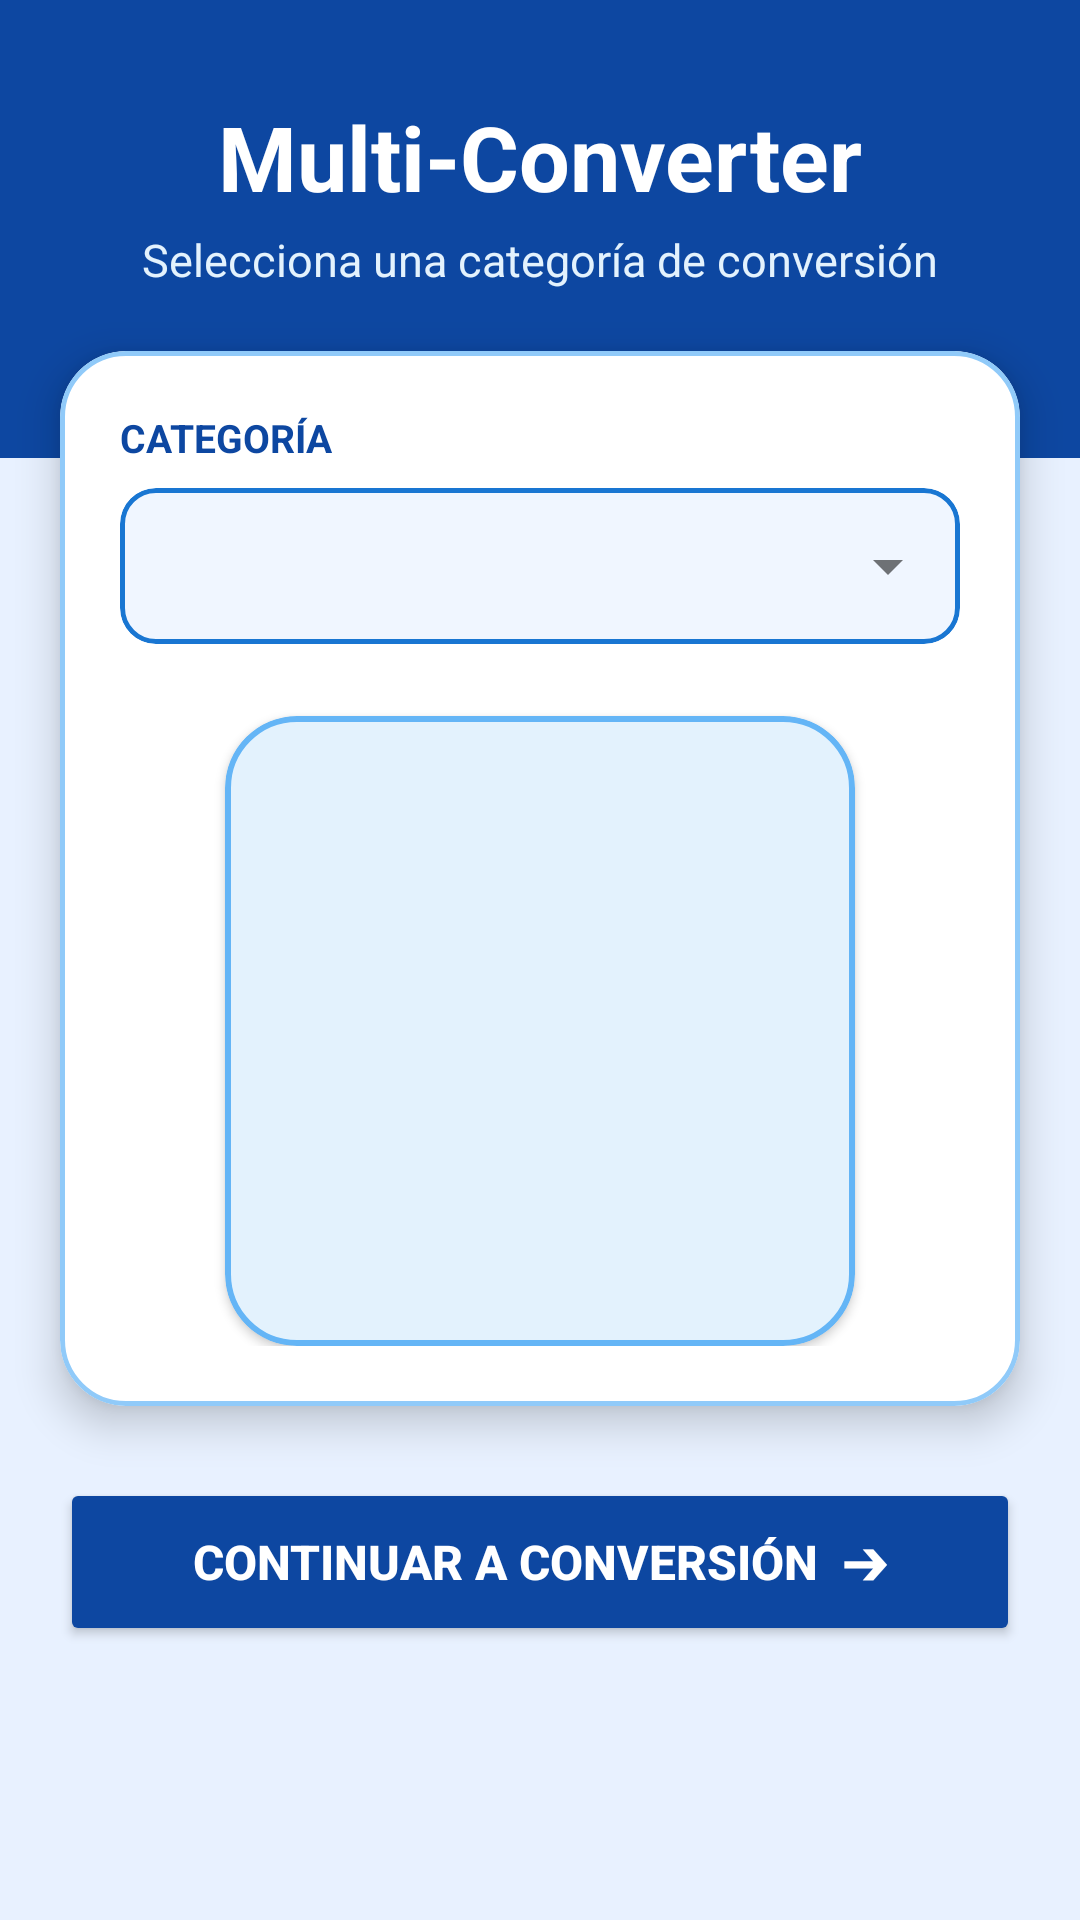

Here is an Android app screen rendered from its layout file. Give the layout XML and the strings, colors and styles it references.
<!-- AndroidManifest.xml: application theme Theme.RA2_Actividad2 -->
<!-- res/layout/activity_main.xml -->
<?xml version="1.0" encoding="utf-8"?>
<ScrollView xmlns:android="http://schemas.android.com/apk/res/android"
    xmlns:app="http://schemas.android.com/apk/res-auto"
    android:layout_width="match_parent"
    android:layout_height="match_parent"
    android:background="#E8F1FF"
    android:fillViewport="true">

    <LinearLayout
        android:id="@+id/mainLayout"
        android:layout_width="match_parent"
        android:layout_height="wrap_content"
        android:gravity="center_horizontal"
        android:orientation="vertical">

        
        <LinearLayout
            android:layout_width="match_parent"
            android:layout_height="wrap_content"
            android:background="#0D47A1"
            android:gravity="center_horizontal"
            android:orientation="vertical"
            android:paddingStart="24dp"
            android:paddingTop="32dp"
            android:paddingEnd="24dp"
            android:paddingBottom="56dp">

            <TextView
                android:layout_width="wrap_content"
                android:layout_height="wrap_content"
                android:text="Multi-Converter"
                android:textColor="#FFFFFF"
                android:textSize="30sp"
                android:textStyle="bold" />

            <TextView
                android:layout_width="wrap_content"
                android:layout_height="wrap_content"
                android:layout_marginTop="4dp"
                android:text="Selecciona una categoría de conversión"
                android:textColor="#E3F2FD"
                android:textSize="15sp" />
        </LinearLayout>

        
        <com.google.android.material.card.MaterialCardView
            android:layout_width="match_parent"
            android:layout_height="wrap_content"
            android:layout_marginStart="20dp"
            android:layout_marginTop="-36dp"
            android:layout_marginEnd="20dp"
            android:layout_marginBottom="24dp"
            app:cardBackgroundColor="#FFFFFF"
            app:cardCornerRadius="22dp"
            app:cardElevation="8dp"
            app:strokeColor="#90CAF9"
            app:strokeWidth="1.5dp">

            <LinearLayout
                android:layout_width="match_parent"
                android:layout_height="wrap_content"
                android:gravity="center_horizontal"
                android:orientation="vertical"
                android:padding="20dp">

                <TextView
                    android:layout_width="match_parent"
                    android:layout_height="wrap_content"
                    android:layout_marginBottom="8dp"
                    android:text="CATEGORÍA"
                    android:textColor="#0D47A1"
                    android:textSize="13sp"
                    android:textStyle="bold" />

                
                <com.google.android.material.card.MaterialCardView
                    android:layout_width="match_parent"
                    android:layout_height="wrap_content"
                    android:layout_marginBottom="24dp"
                    android:theme="@style/ThemeOverlay.AppCompat.Light"
                    app:cardBackgroundColor="#F0F6FF"
                    app:cardCornerRadius="12dp"
                    app:cardElevation="0dp"
                    app:strokeColor="#1976D2"
                    app:strokeWidth="1.5dp">

                    <Spinner
                        android:id="@+id/spCategory"
                        android:layout_width="match_parent"
                        android:layout_height="wrap_content"
                        android:minHeight="52dp"
                        android:paddingStart="12dp"
                        android:paddingEnd="12dp" />
                </com.google.android.material.card.MaterialCardView>

                
                <com.google.android.material.card.MaterialCardView
                    android:layout_width="210dp"
                    android:layout_height="210dp"
                    app:cardBackgroundColor="#E3F2FD"
                    app:cardCornerRadius="24dp"
                    app:cardElevation="2dp"
                    app:strokeColor="#64B5F6"
                    app:strokeWidth="2dp">

                    <ImageView
                        android:id="@+id/imgCategoryBitmap"
                        android:layout_width="match_parent"
                        android:layout_height="match_parent"
                        android:contentDescription="Imagen de la categoría"
                        android:padding="20dp"
                        android:scaleType="fitCenter" />
                </com.google.android.material.card.MaterialCardView>

            </LinearLayout>
        </com.google.android.material.card.MaterialCardView>

        <Button
            android:id="@+id/btnNextActivity"
            android:layout_width="match_parent"
            android:layout_height="56dp"
            android:layout_marginStart="20dp"
            android:layout_marginEnd="20dp"
            android:layout_marginBottom="24dp"
            android:backgroundTint="#0D47A1"
            android:text="Continuar a Conversión  ➔"
            android:textColor="#FFFFFF"
            android:textSize="16sp"
            android:textStyle="bold"
            app:cornerRadius="14dp" />

    </LinearLayout>
</ScrollView>
<!-- resources referenced by this layout -->
<resources>
  <style name="Theme.RA2_Actividad2" parent="Base.Theme.RA2_Actividad2" />
  <style name="Base.Theme.RA2_Actividad2" parent="Theme.Material3.DayNight.NoActionBar">
          
          
      </style>
</resources>
